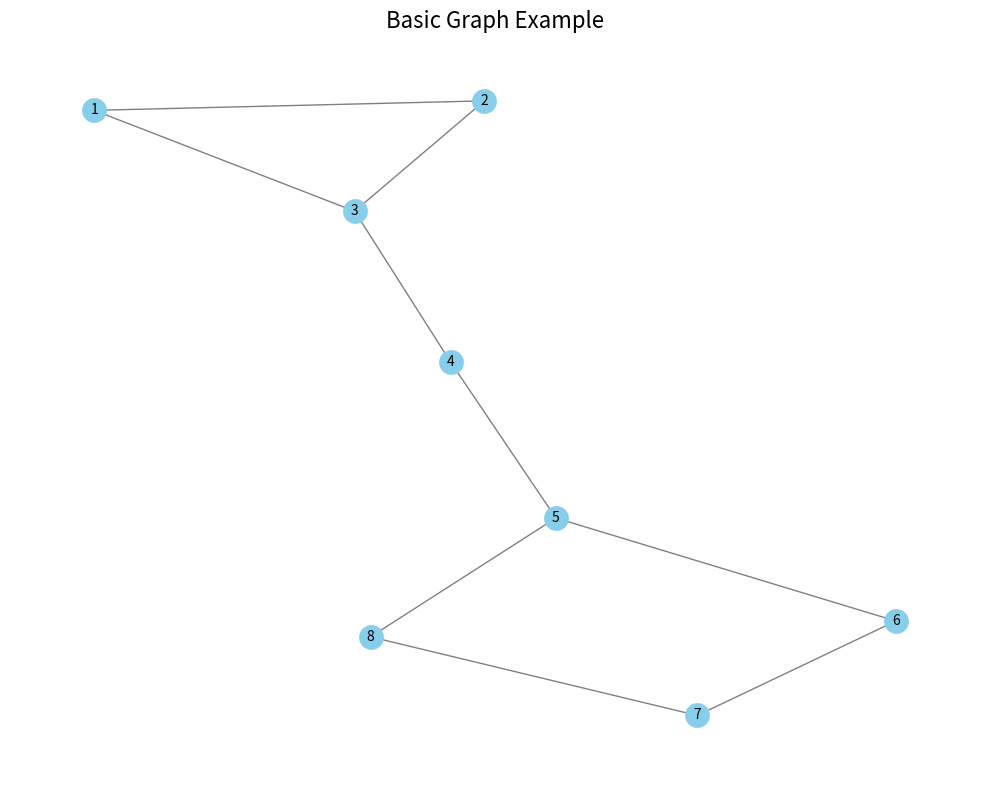
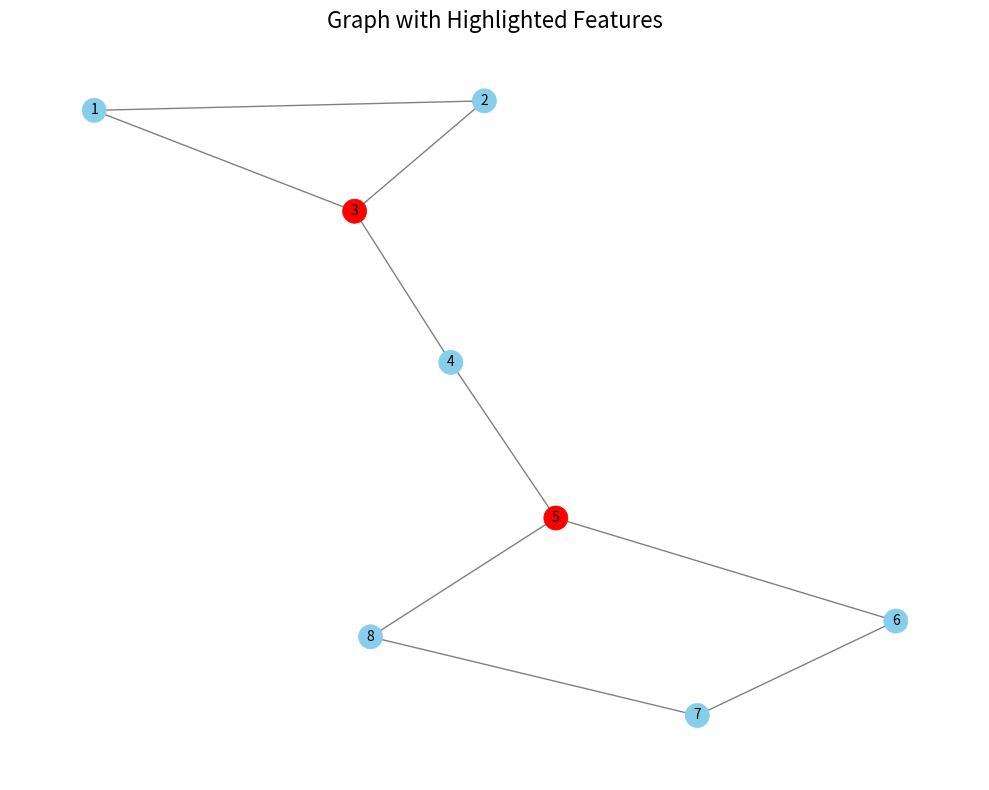
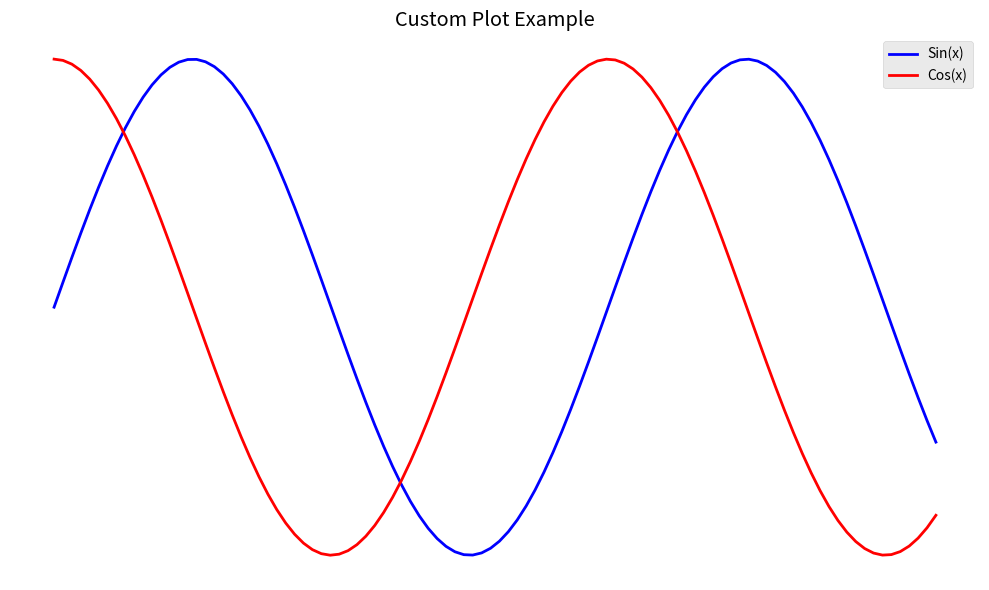

These charts were generated, in order, by the following Python code:
#!/usr/bin/env python3
# -*- coding: utf-8 -*-
"""
Lecture Image Generation Template
================================

This template provides a standardized structure for creating images
to support lecture slides. Customize this file for specific lecture needs.

Required packages:
- networkx>=2.6
- matplotlib>=3.4
- numpy>=1.20
"""

import networkx as nx
import matplotlib.pyplot as plt
import numpy as np
import os
from typing import Optional, List, Tuple, Dict, Any, Union

# Create images directory if it doesn't exist
os.makedirs('images', exist_ok=True)

# Set random seed for reproducibility
np.random.seed(42)

# Global style settings
plt.style.use('ggplot')
COLORS = {
    'primary': 'skyblue',
    'secondary': 'lightgreen',
    'accent': 'salmon',
    'highlight': 'red',
    'neutral': 'gray'
}

def save_figure(
    fig_obj: Any,
    filename: str,
    title: Optional[str] = None,
    pos: Optional[Dict] = None,
    node_color: Union[str, List] = COLORS['primary'],
    edge_color: Union[str, List] = COLORS['neutral'],
    node_size: Union[int, List] = 300,
    width: Union[float, List] = 1.0,
    with_labels: bool = True,
    font_size: int = 10,
    figsize: Tuple[int, int] = (10, 8),
    dpi: int = 100,
    **kwargs
) -> None:
    """
    Save a figure with consistent styling.

    Parameters
    ----------
    fig_obj : networkx.Graph or matplotlib.figure.Figure
        The graph or figure object to visualize
    filename : str
        The filename to save the image as (without path)
    title : str, optional
        Title to display on the figure
    pos : dict, optional
        Node positions for network visualizations
    node_color : str or list, optional
        Color(s) for nodes
    edge_color : str or list, optional
        Color(s) for edges
    node_size : int or list, optional
        Size(s) for nodes
    width : float or list, optional
        Width(s) for edges
    with_labels : bool, optional
        Whether to display node labels
    font_size : int, optional
        Size of font for labels
    figsize : tuple, optional
        Figure dimensions (width, height) in inches
    dpi : int, optional
        Resolution in dots per inch
    **kwargs : dict
        Additional keyword arguments passed to drawing functions
    """
    # Check if fig_obj is already a matplotlib figure
    if isinstance(fig_obj, plt.Figure):
        fig = fig_obj
    else:
        # Create a new figure
        fig = plt.figure(figsize=figsize)

        # If it's a networkx graph, draw it
        if isinstance(fig_obj, nx.Graph) or isinstance(fig_obj, nx.DiGraph):
            G = fig_obj

            # Generate positions if not provided
            if pos is None:
                pos = nx.spring_layout(G, seed=42)

            # Draw nodes
            nx.draw_networkx_nodes(G, pos, node_color=node_color, node_size=node_size)

            # Draw edges, with arrows if directed
            if isinstance(G, nx.DiGraph):
                nx.draw_networkx_edges(G, pos, edge_color=edge_color, width=width,
                                       arrowsize=15, **kwargs)
            else:
                nx.draw_networkx_edges(G, pos, edge_color=edge_color, width=width, **kwargs)

            # Draw labels if requested
            if with_labels:
                nx.draw_networkx_labels(G, pos, font_size=font_size)

    # Add title if provided
    if title:
        plt.title(title, fontsize=16)

    # Final styling
    plt.axis('off')
    plt.tight_layout()

    # Save and close
    plt.savefig(f'images/{filename}', dpi=dpi, bbox_inches='tight')
    plt.close()
    print(f"Saved {filename}")

def generate_basic_graph() -> nx.Graph:
    """
    Generate a basic graph visualization as an example.

    Returns
    -------
    networkx.Graph
        The generated graph
    """
    print("Generating basic graph...")

    # Create a simple graph
    G = nx.Graph()
    G.add_edges_from([
        (1, 2), (1, 3), (2, 3), (3, 4), (4, 5),
        (5, 6), (6, 7), (7, 8), (8, 5)
    ])

    # Generate positions
    pos = nx.spring_layout(G, seed=42)

    # Save the visualization
    save_figure(G, 'basic_graph.png', pos=pos,
                title='Basic Graph Example', with_labels=True)

    return G

def generate_highlighted_features(G: Optional[nx.Graph] = None) -> nx.Graph:
    """
    Generate a graph with highlighted features.

    Parameters
    ----------
    G : networkx.Graph, optional
        An existing graph to use, or None to create a new one

    Returns
    -------
    networkx.Graph
        The graph with highlighted features
    """
    print("Generating graph with highlighted features...")

    # Create a graph if none is provided
    if G is None:
        G = nx.Graph()
        G.add_edges_from([
            (1, 2), (1, 3), (2, 3), (3, 4), (4, 5),
            (5, 6), (6, 7), (7, 8), (8, 5)
        ])

    # Generate positions
    pos = nx.spring_layout(G, seed=42)

    # Find features to highlight (example: high-degree nodes)
    node_colors = []
    for node in G.nodes():
        if G.degree(node) > 2:
            node_colors.append(COLORS['highlight'])
        else:
            node_colors.append(COLORS['primary'])

    # Save the visualization
    save_figure(G, 'highlighted_graph.png', pos=pos,
                node_color=node_colors,
                title='Graph with Highlighted Features')

    return G

def generate_custom_matplotlib_figure() -> None:
    """
    Generate a custom matplotlib figure not based on a network.
    """
    print("Generating custom matplotlib figure...")

    # Create a figure
    fig, ax = plt.subplots(figsize=(10, 6))

    # Generate some data
    x = np.linspace(0, 10, 100)
    y1 = np.sin(x)
    y2 = np.cos(x)

    # Plot the data
    ax.plot(x, y1, 'b-', linewidth=2, label='Sin(x)')
    ax.plot(x, y2, 'r-', linewidth=2, label='Cos(x)')

    # Add labels and title
    ax.set_xlabel('X Axis')
    ax.set_ylabel('Y Axis')
    ax.set_title('Custom Plot Example')
    ax.legend()
    ax.grid(True)

    # Save the figure
    save_figure(fig, 'custom_plot.png', dpi=120)

def main() -> None:
    """
    Main function to generate all required images.
    """
    print("Starting image generation...")

    # Generate basic graph
    G = generate_basic_graph()

    # Generate highlighted features using the same graph
    generate_highlighted_features(G)

    # Generate custom matplotlib figure
    generate_custom_matplotlib_figure()

    print("Image generation complete!")

if __name__ == "__main__":
    main()
